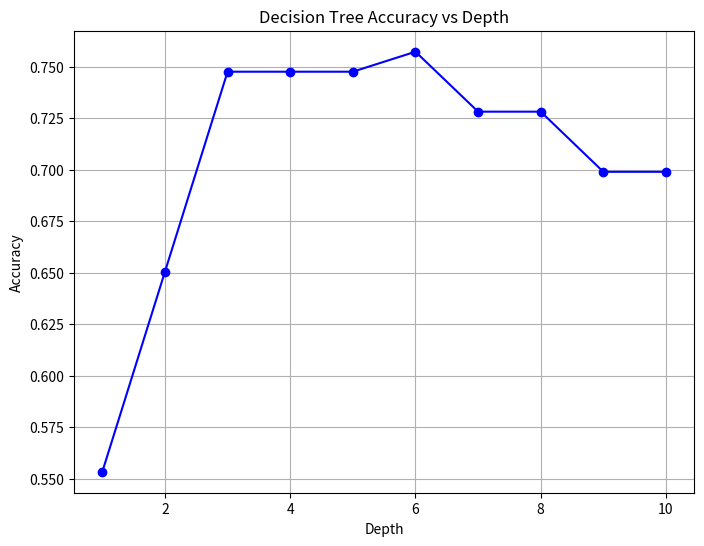

Here is the Python script that generated this plot:
import matplotlib.pyplot as plt

# Depth values
depths = [1, 2, 3, 4, 5, 6, 7, 8, 9, 10]

# Corresponding accuracies for each depth
accuracies = [0.5534, 0.6505, 0.7476, 0.7476, 0.7476, 0.7573, 0.7282, 0.7282, 0.6990, 0.6990]

# Create the plot
plt.figure(figsize=(8, 6))
plt.plot(depths, accuracies, marker='o', linestyle='-', color='b')

# Add labels and title
plt.title('Decision Tree Accuracy vs Depth')
plt.xlabel('Depth')
plt.ylabel('Accuracy')

# Display grid
plt.grid(True)

# Show the plot

plt.savefig("./my_plot_heart.png", format='png')
plt.show()
